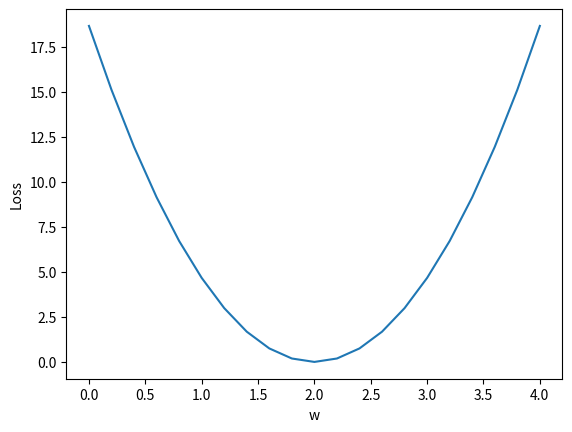

Write Python code to recreate this figure.
import numpy as np
import matplotlib.pyplot as plt

w= 1.0 #a random guess: random value
x_data = [1.0,2.0,3.0]
y_data = [2.0,4.0,6.0]

def forward(x):
    return x*w

#loss function
def loss(x,y):
    y_pred = forward(x)
    return pow((y_pred-y),2)

w_list=[]
mse_list=[]

#gradient
def gradient(x,y):
    return (2*x*(x*w-y))

for w in np.arange(0.0,4.1,0.2):
    print("w=",round(w,2))
    l_sum = 0

    for x_val, y_val in zip(x_data,y_data):
        y_pred_val = forward(x_val)
        l = loss(x_val,y_val)
        l_sum += l
        print("\t",round(x_val,2),round(y_val,2),round(y_pred_val,2),round(l,2))
    MSE = round((l_sum / 3),2)
    print("MSE=",MSE)
    w_list.append(w)
    mse_list.append(MSE)
plt.plot(w_list,mse_list)
plt.ylabel('Loss')
plt.xlabel('w')
plt.show()